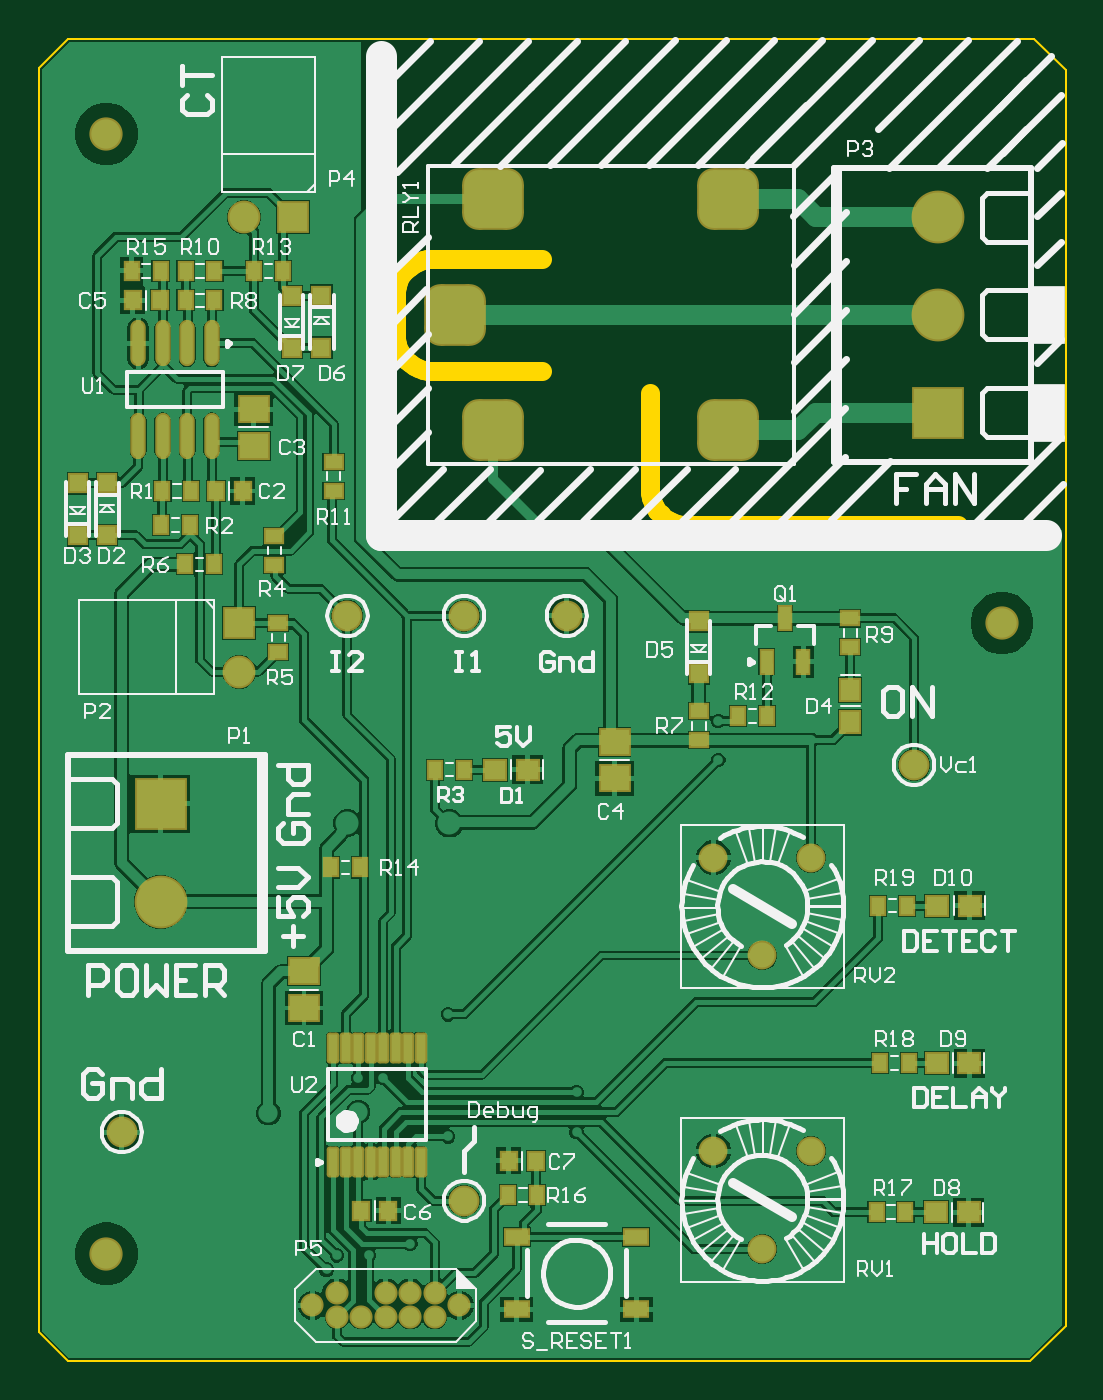
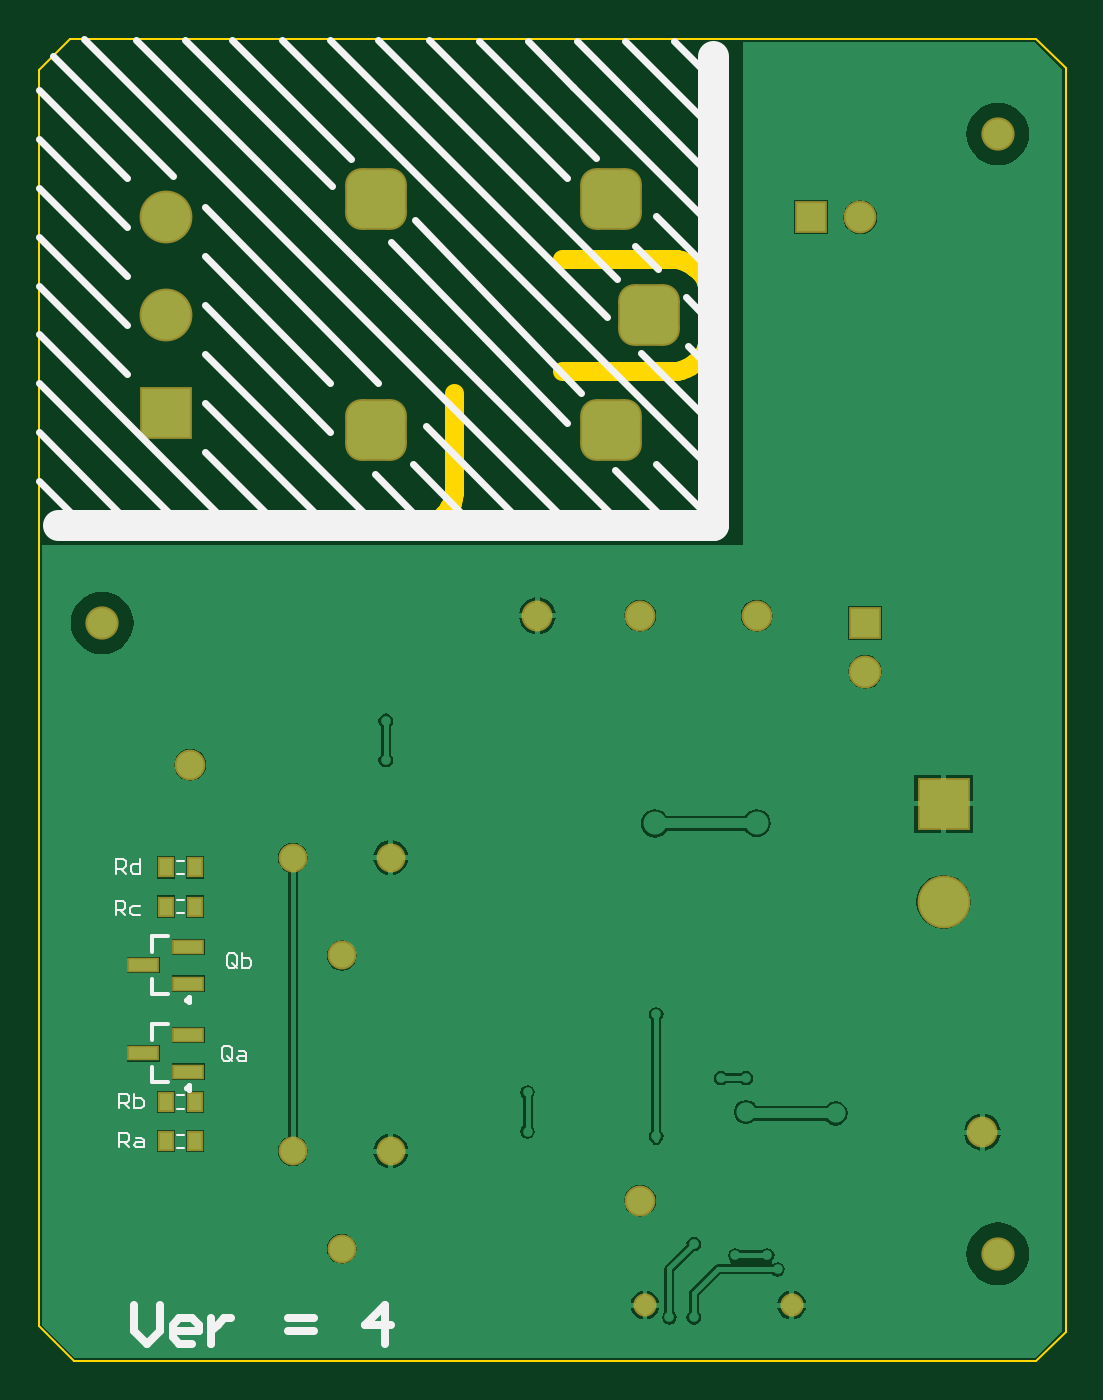
Circuit board: 7 layer files. Board 53.3 x 68.7 mm.
- bottom_copper: DustCollectorSwitch.GBL (24585 bytes)
- bottom_silk: DustCollectorSwitch.GBO (5014 bytes)
- bottom_mask: DustCollectorSwitch.GBS (2094 bytes)
- outline: DustCollectorSwitch.GKO (1633 bytes)
- top_copper: DustCollectorSwitch.GTL (57827 bytes)
- top_silk: DustCollectorSwitch.GTO (40441 bytes)
- top_mask: DustCollectorSwitch.GTS (4929 bytes)

=== bottom_copper: DustCollectorSwitch.GBL (24585 bytes, source omitted) ===
=== bottom_silk: DustCollectorSwitch.GBO ===
G04*
G04 #@! TF.GenerationSoftware,Altium Limited,Altium Designer,21.6.1 (37)*
G04*
G04 Layer_Color=32896*
%FSLAX25Y25*%
%MOIN*%
G70*
G04*
G04 #@! TF.SameCoordinates,DB9D7466-3DC1-4D53-AB26-96178D206437*
G04*
G04*
G04 #@! TF.FilePolarity,Positive*
G04*
G01*
G75*
%ADD11C,0.00984*%
%ADD14C,0.00500*%
%ADD15C,0.00787*%
%ADD16C,0.00394*%
%ADD19C,0.01500*%
%ADD20C,0.06299*%
%ADD70C,0.01575*%
D11*
X299892Y197000D02*
X299154Y197426D01*
Y196574D01*
X299892Y197000D01*
Y179000D02*
X299154Y179426D01*
Y178574D01*
X299892Y179000D01*
D14*
X314195Y222729D02*
Y225728D01*
X312695D01*
X312195Y225228D01*
Y224229D01*
X312695Y223729D01*
X314195D01*
X313195D02*
X312195Y222729D01*
X309196Y225728D02*
Y222729D01*
X310696D01*
X311196Y223229D01*
Y224229D01*
X310696Y224728D01*
X309196D01*
X314271Y214209D02*
Y217208D01*
X312771D01*
X312271Y216708D01*
Y215709D01*
X312771Y215209D01*
X314271D01*
X313271D02*
X312271Y214209D01*
X309273Y216209D02*
X310772D01*
X311272Y215709D01*
Y214709D01*
X310772Y214209D01*
X309273D01*
X313499Y174778D02*
Y177777D01*
X312000D01*
X311500Y177277D01*
Y176277D01*
X312000Y175777D01*
X313499D01*
X312499D02*
X311500Y174778D01*
X310500Y177777D02*
Y174778D01*
X309001D01*
X308501Y175277D01*
Y175777D01*
Y176277D01*
X309001Y176777D01*
X310500D01*
X313499Y166760D02*
Y169759D01*
X312000D01*
X311500Y169260D01*
Y168260D01*
X312000Y167760D01*
X313499D01*
X312499D02*
X311500Y166760D01*
X310000Y168760D02*
X309001D01*
X308501Y168260D01*
Y166760D01*
X310000D01*
X310500Y167260D01*
X310000Y167760D01*
X308501D01*
X289500Y203969D02*
Y205968D01*
X290000Y206468D01*
X290999D01*
X291499Y205968D01*
Y203969D01*
X290999Y203469D01*
X290000D01*
X290499Y204469D02*
X289500Y203469D01*
X290000D02*
X289500Y203969D01*
X288500Y206468D02*
Y203469D01*
X287001D01*
X286501Y203969D01*
Y204469D01*
Y204969D01*
X287001Y205469D01*
X288500D01*
X290500Y185018D02*
Y187017D01*
X291000Y187517D01*
X291999D01*
X292499Y187017D01*
Y185018D01*
X291999Y184518D01*
X291000D01*
X291499Y185517D02*
X290500Y184518D01*
X291000D02*
X290500Y185018D01*
X289000Y186517D02*
X288001D01*
X287501Y186017D01*
Y184518D01*
X289000D01*
X289500Y185018D01*
X289000Y185517D01*
X287501D01*
D15*
X303606Y198094D02*
X306756D01*
Y201244D01*
X303606Y209906D02*
X306756D01*
Y206756D02*
Y209906D01*
X303606Y180095D02*
X306756D01*
Y183244D01*
X303606Y191905D02*
X306756D01*
Y188756D02*
Y191905D01*
D16*
X300213Y169378D02*
X301787D01*
X300213Y166622D02*
X301787D01*
X300213Y177378D02*
X301787D01*
X300213Y174622D02*
X301787D01*
X300213Y217378D02*
X301787D01*
X300213Y214622D02*
X301787D01*
X300213Y225378D02*
X301787D01*
X300213Y222622D02*
X301787D01*
D19*
X221992Y314922D02*
X258000Y352000D01*
X219000Y321000D02*
X253083Y356394D01*
X203311Y346311D02*
X208000Y351000D01*
X281750Y294750D02*
X296000Y309000D01*
X302163Y295163D02*
X330000Y323000D01*
X291500Y294500D02*
X330000Y333000D01*
X312000Y325000D02*
X330000Y343000D01*
X312000Y335000D02*
X330000Y353000D01*
X270400Y313000D02*
X296000Y339000D01*
X270400Y323000D02*
X296000Y349000D01*
X208000Y294771D02*
X211571D01*
X261771D02*
X296000Y329000D01*
X272701Y295701D02*
X296000Y319000D01*
X310912Y293913D02*
X330000Y313000D01*
X321825Y294825D02*
X330000Y303000D01*
X192221Y335222D02*
X197650Y340650D01*
X193256Y366256D02*
X220000Y393000D01*
X191650Y374650D02*
X210000Y393000D01*
X192314Y385314D02*
X200000Y393000D01*
X220657Y383657D02*
X230000Y393000D01*
X191825Y354825D02*
X220657Y383657D01*
X221992Y364992D02*
X250200Y393200D01*
X216000Y369000D02*
X240000Y393000D01*
X211650Y344350D02*
X260500Y393200D01*
X213727Y336527D02*
X270400Y393200D01*
X192794Y305694D02*
X280300Y393200D01*
X266100Y368900D02*
X290400Y393200D01*
X270100Y363300D02*
X300000Y393200D01*
X192521Y345922D02*
X203799Y357201D01*
X192521Y325922D02*
X197299Y330701D01*
X192521Y314922D02*
X206799Y329201D01*
X192984Y295772D02*
X203700Y306488D01*
X202537Y295772D02*
X212055Y305289D01*
X222984Y295772D02*
X320706Y393494D01*
X232284Y295772D02*
X250817Y314305D01*
X242776Y295772D02*
X253492Y306488D01*
X252605Y295772D02*
X261302Y304469D01*
X211571Y294771D02*
X310000Y393200D01*
X260500Y323000D02*
X296000Y359000D01*
X302500Y365500D02*
X327000Y390000D01*
X312000Y365000D02*
X330000Y383000D01*
X312000Y355000D02*
X330000Y373000D01*
X312000Y345000D02*
X330000Y363000D01*
D20*
X192000Y294000D02*
Y390000D01*
Y294000D02*
X326000D01*
D70*
X310425Y134446D02*
Y129199D01*
X307801Y126575D01*
X305178Y129199D01*
Y134446D01*
X298618Y126575D02*
X301242D01*
X302554Y127887D01*
Y130510D01*
X301242Y131823D01*
X298618D01*
X297306Y130510D01*
Y129199D01*
X302554D01*
X294682Y131823D02*
Y126575D01*
Y129199D01*
X293370Y130510D01*
X292058Y131823D01*
X290746D01*
X278939Y129199D02*
X273692D01*
X278939Y131823D02*
X273692D01*
X259261Y126575D02*
Y134446D01*
X263196Y130510D01*
X257949D01*
M02*

=== bottom_mask: DustCollectorSwitch.GBS ===
G04*
G04 #@! TF.GenerationSoftware,Altium Limited,Altium Designer,21.6.1 (37)*
G04*
G04 Layer_Color=16711935*
%FSLAX25Y25*%
%MOIN*%
G70*
G04*
G04 #@! TF.SameCoordinates,DB9D7466-3DC1-4D53-AB26-96178D206437*
G04*
G04*
G04 #@! TF.FilePolarity,Negative*
G04*
G01*
G75*
%ADD25R,0.03556X0.04343*%
%ADD30C,0.04737*%
%ADD35R,0.06706X0.06706*%
%ADD36C,0.06706*%
%ADD37C,0.06312*%
%ADD38C,0.05918*%
%ADD39C,0.10800*%
%ADD40R,0.10800X0.10800*%
%ADD41C,0.06800*%
G04:AMPARAMS|DCode=42|XSize=126.11mil|YSize=126.11mil|CornerRadius=33.53mil|HoleSize=0mil|Usage=FLASHONLY|Rotation=0.000|XOffset=0mil|YOffset=0mil|HoleType=Round|Shape=RoundedRectangle|*
%AMROUNDEDRECTD42*
21,1,0.12611,0.05906,0,0,0.0*
21,1,0.05906,0.12611,0,0,0.0*
1,1,0.06706,0.02953,-0.02953*
1,1,0.06706,-0.02953,-0.02953*
1,1,0.06706,-0.02953,0.02953*
1,1,0.06706,0.02953,0.02953*
%
%ADD42ROUNDEDRECTD42*%
%ADD43R,0.06706X0.06706*%
%ADD69R,0.06509X0.03162*%
D25*
X303953Y168000D02*
D03*
X298047D02*
D03*
X303953Y176000D02*
D03*
X298047D02*
D03*
X303953Y216000D02*
D03*
X298047D02*
D03*
X303953Y224000D02*
D03*
X298047D02*
D03*
D30*
X206000Y134500D02*
D03*
X176000D02*
D03*
D35*
X161000Y274000D02*
D03*
D36*
Y264000D02*
D03*
X162000Y357000D02*
D03*
D37*
X183146Y275500D02*
D03*
X299000Y245000D02*
D03*
X207012Y155880D02*
D03*
X137000Y169832D02*
D03*
X228000Y275500D02*
D03*
X207012D02*
D03*
D38*
X268000Y206000D02*
D03*
X278000Y226000D02*
D03*
X258000D02*
D03*
X268000Y146000D02*
D03*
X278000Y166000D02*
D03*
X258000D02*
D03*
D39*
X304000Y357000D02*
D03*
Y337000D02*
D03*
X144953Y217000D02*
D03*
D40*
X304000Y317000D02*
D03*
X144953Y237000D02*
D03*
D41*
X317000Y274000D02*
D03*
X133858Y145000D02*
D03*
Y374000D02*
D03*
D42*
X261016Y360622D02*
D03*
Y313378D02*
D03*
X212984Y360622D02*
D03*
Y313378D02*
D03*
X205110Y337000D02*
D03*
D43*
X172000Y357000D02*
D03*
D69*
X299374Y200260D02*
D03*
Y207740D02*
D03*
X308626Y204000D02*
D03*
X299374Y182260D02*
D03*
Y189740D02*
D03*
X308626Y186000D02*
D03*
M02*

=== outline: DustCollectorSwitch.GKO ===
G04*
G04 #@! TF.GenerationSoftware,Altium Limited,Altium Designer,21.6.1 (37)*
G04*
G04 Layer_Color=16711935*
%FSLAX25Y25*%
%MOIN*%
G70*
G04*
G04 #@! TF.SameCoordinates,DB9D7466-3DC1-4D53-AB26-96178D206437*
G04*
G04*
G04 #@! TF.FilePolarity,Positive*
G04*
G01*
G75*
%ADD14C,0.00500*%
%ADD71C,0.03937*%
D14*
X330000Y387063D02*
X330000Y130165D01*
X120000Y387535D02*
X125984Y393520D01*
X120000Y387535D02*
X120000Y128984D01*
X125984Y393520D02*
X323543D01*
X125984Y123000D02*
X135000D01*
X270000D02*
X322835D01*
X135000D02*
X270000D01*
X120000Y128984D02*
X125984Y123000D01*
X322835D02*
X330000Y130165D01*
X323543Y393520D02*
X330000Y387063D01*
D71*
X200500Y348450D02*
X199519Y348385D01*
X198555Y348194D01*
X197624Y347878D01*
X196742Y347443D01*
X195924Y346896D01*
X195185Y346248D01*
X194537Y345509D01*
X193990Y344691D01*
X193555Y343810D01*
X193239Y342878D01*
X193048Y341914D01*
X192983Y340933D01*
X193002Y333067D02*
X193066Y332086D01*
X193258Y331122D01*
X193574Y330190D01*
X194009Y329309D01*
X194555Y328491D01*
X195203Y327752D01*
X195942Y327104D01*
X196760Y326557D01*
X197642Y326122D01*
X198573Y325806D01*
X199537Y325615D01*
X200518Y325550D01*
X244983Y301500D02*
X245048Y300519D01*
X245239Y299555D01*
X245555Y298623D01*
X245990Y297742D01*
X246537Y296924D01*
X247185Y296185D01*
X247924Y295537D01*
X248742Y294990D01*
X249623Y294555D01*
X250555Y294239D01*
X251519Y294048D01*
X252500Y293983D01*
X200500Y348433D02*
X223016D01*
X200518Y325567D02*
X223034D01*
X193000Y333067D02*
Y340933D01*
X245000Y301500D02*
Y321000D01*
X252500Y294000D02*
X308000D01*
M02*

=== top_copper: DustCollectorSwitch.GTL (57827 bytes, source omitted) ===
=== top_silk: DustCollectorSwitch.GTO (40441 bytes, source omitted) ===
=== top_mask: DustCollectorSwitch.GTS ===
G04*
G04 #@! TF.GenerationSoftware,Altium Limited,Altium Designer,21.6.1 (37)*
G04*
G04 Layer_Color=8388736*
%FSLAX25Y25*%
%MOIN*%
G70*
G04*
G04 #@! TF.SameCoordinates,DB9D7466-3DC1-4D53-AB26-96178D206437*
G04*
G04*
G04 #@! TF.FilePolarity,Negative*
G04*
G01*
G75*
%ADD23R,0.04343X0.04343*%
%ADD24R,0.04343X0.03556*%
%ADD25R,0.03556X0.04343*%
%ADD26O,0.03162X0.09461*%
G04:AMPARAMS|DCode=27|XSize=25.72mil|YSize=63.12mil|CornerRadius=5.95mil|HoleSize=0mil|Usage=FLASHONLY|Rotation=180.000|XOffset=0mil|YOffset=0mil|HoleType=Round|Shape=RoundedRectangle|*
%AMROUNDEDRECTD27*
21,1,0.02572,0.05122,0,0,180.0*
21,1,0.01382,0.06312,0,0,180.0*
1,1,0.01190,-0.00691,0.02561*
1,1,0.01190,0.00691,0.02561*
1,1,0.01190,0.00691,-0.02561*
1,1,0.01190,-0.00691,-0.02561*
%
%ADD27ROUNDEDRECTD27*%
%ADD28R,0.06706X0.05918*%
%ADD29R,0.03950X0.04343*%
%ADD30C,0.04737*%
%ADD31R,0.05131X0.04737*%
%ADD32R,0.04737X0.05131*%
%ADD33R,0.03162X0.05328*%
%ADD34R,0.05524X0.03800*%
%ADD35R,0.06706X0.06706*%
%ADD36C,0.06706*%
%ADD37C,0.06312*%
%ADD38C,0.05918*%
%ADD39C,0.10800*%
%ADD40R,0.10800X0.10800*%
%ADD41C,0.06800*%
G04:AMPARAMS|DCode=42|XSize=126.11mil|YSize=126.11mil|CornerRadius=33.53mil|HoleSize=0mil|Usage=FLASHONLY|Rotation=0.000|XOffset=0mil|YOffset=0mil|HoleType=Round|Shape=RoundedRectangle|*
%AMROUNDEDRECTD42*
21,1,0.12611,0.05906,0,0,0.0*
21,1,0.05906,0.12611,0,0,0.0*
1,1,0.06706,0.02953,-0.02953*
1,1,0.06706,-0.02953,-0.02953*
1,1,0.06706,-0.02953,0.02953*
1,1,0.06706,0.02953,0.02953*
%
%ADD42ROUNDEDRECTD42*%
%ADD43R,0.06706X0.06706*%
D23*
X254985Y263675D02*
D03*
Y274305D02*
D03*
X134015Y302554D02*
D03*
Y291924D02*
D03*
X127985Y291903D02*
D03*
Y302533D02*
D03*
X177826Y340947D02*
D03*
Y330317D02*
D03*
X171795Y330297D02*
D03*
Y340927D02*
D03*
D24*
X169000Y273953D02*
D03*
Y268047D02*
D03*
X168228Y291758D02*
D03*
Y285853D02*
D03*
X180312Y306953D02*
D03*
Y301047D02*
D03*
X255063Y255953D02*
D03*
Y250047D02*
D03*
X286000Y274953D02*
D03*
Y269047D02*
D03*
D25*
X150953Y294000D02*
D03*
X145047D02*
D03*
X155953Y346000D02*
D03*
X150047D02*
D03*
X169953D02*
D03*
X164047D02*
D03*
X150047Y340000D02*
D03*
X291366Y153500D02*
D03*
X151213Y301000D02*
D03*
X145307D02*
D03*
X144953Y346000D02*
D03*
X139047D02*
D03*
X179815Y224000D02*
D03*
X185721D02*
D03*
X155953Y340000D02*
D03*
X268953Y255000D02*
D03*
X263047D02*
D03*
X297553Y216200D02*
D03*
X291647D02*
D03*
X297953Y184000D02*
D03*
X292047D02*
D03*
X297272Y153500D02*
D03*
X155861Y286000D02*
D03*
X149956D02*
D03*
X221953Y157000D02*
D03*
X216047D02*
D03*
X206953Y244000D02*
D03*
X201047D02*
D03*
D26*
X150370Y331161D02*
D03*
X155370D02*
D03*
X145370D02*
D03*
X140370D02*
D03*
X155370Y312264D02*
D03*
X150370D02*
D03*
X145370D02*
D03*
X140370D02*
D03*
D27*
X185327Y187067D02*
D03*
X190445Y163839D02*
D03*
X193004D02*
D03*
X198122Y187067D02*
D03*
X195563D02*
D03*
X193004D02*
D03*
X190445D02*
D03*
X187886D02*
D03*
X182768D02*
D03*
X180209D02*
D03*
X198122Y163839D02*
D03*
X195563D02*
D03*
X187886D02*
D03*
X185327D02*
D03*
X182768D02*
D03*
X180209D02*
D03*
D28*
X237784Y249740D02*
D03*
Y242260D02*
D03*
X164000Y310260D02*
D03*
Y317740D02*
D03*
X174272Y202740D02*
D03*
Y195260D02*
D03*
D29*
X144756Y340000D02*
D03*
X139244D02*
D03*
X156244Y301000D02*
D03*
X161756D02*
D03*
X186021Y153850D02*
D03*
X191532D02*
D03*
X216144Y164000D02*
D03*
X221656D02*
D03*
D30*
X181000Y137000D02*
D03*
X201000D02*
D03*
X196000D02*
D03*
X191000D02*
D03*
X181000Y132000D02*
D03*
X186000D02*
D03*
X191000D02*
D03*
X196000D02*
D03*
X201000D02*
D03*
X206000Y134500D02*
D03*
X176000D02*
D03*
D31*
X310447Y216200D02*
D03*
X303753D02*
D03*
X310347Y184000D02*
D03*
X303654D02*
D03*
X310165Y153500D02*
D03*
X303472D02*
D03*
X220000Y244000D02*
D03*
X213307D02*
D03*
D32*
X286000Y260347D02*
D03*
Y253654D02*
D03*
D33*
X272613Y274972D02*
D03*
X276353Y266114D02*
D03*
X268872D02*
D03*
D34*
X217795Y133618D02*
D03*
Y148382D02*
D03*
X242205D02*
D03*
Y133618D02*
D03*
D35*
X161000Y274000D02*
D03*
D36*
Y264000D02*
D03*
X162000Y357000D02*
D03*
D37*
X183146Y275500D02*
D03*
X299000Y245000D02*
D03*
X207012Y155880D02*
D03*
X137000Y169832D02*
D03*
X228000Y275500D02*
D03*
X207012D02*
D03*
D38*
X268000Y206000D02*
D03*
X278000Y226000D02*
D03*
X258000D02*
D03*
X268000Y146000D02*
D03*
X278000Y166000D02*
D03*
X258000D02*
D03*
D39*
X304000Y357000D02*
D03*
Y337000D02*
D03*
X144953Y217000D02*
D03*
D40*
X304000Y317000D02*
D03*
X144953Y237000D02*
D03*
D41*
X317000Y274000D02*
D03*
X133858Y145000D02*
D03*
Y374000D02*
D03*
D42*
X261016Y360622D02*
D03*
Y313378D02*
D03*
X212984Y360622D02*
D03*
Y313378D02*
D03*
X205110Y337000D02*
D03*
D43*
X172000Y357000D02*
D03*
M02*

